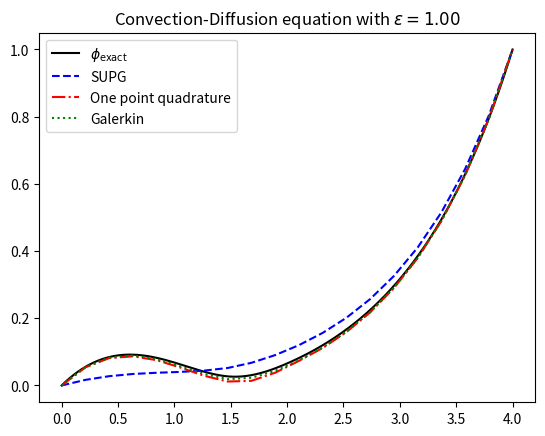

The matplotlib source for this figure: (Note: this script raises an exception after producing the figure.)
import numpy
import scipy.sparse
import scipy.linalg
from matplotlib import pyplot as plt
from math import sinh, cosh

def generate_mesh(x_min, x_max, n_cells):
	"""Generates a uniform mesh of n_cells on the interval [x_min, x_max].

	Generates a uniform mesh with n_cells on the interval [x_min, x_max].
	A (1D) mesh is a collection of (n_cells + 1) points (vertices) and a 
	list of n_cells pairs of indices of two vertices defining the cells.

	The k-th mesh vertex, x_k, is given by
		x_k = x_min + k delta_x, k = 0, ..., n

	where
		delta_x = (x_max - x_min)/n_cells 

	The k-th cell of the mesh is
		c_k = [k, k + 1]
		
	meaning that cell k is bounded by vertex k and vertex (k+1).

	Parameters
	----------
	x_min : float
		The lower bound of the interval over which the mesh will be generated.
	x_max : float
		The upper bound of the interval over which the mesh will be generated.
	n_cells : int
		The number of cells of the mesh.

	Returns
	-------
	vertices: numpy.array(float), size [1, n+1]
		The x-coordinates of the vertices of the mesh. The index in the array is
		the index of the vertex, i.e., vertices[k] is the x-coordinate of the
		k-th vertex of the mesh.
	cells: numpy.array(int), size [2, n]
		The indices of the start and end vertex of each cell, i.e.,
		cells[k, 0] is the lower bound vertex of the k-th cell
		cells[k, 1] is the upper bound vertex of the k-th cell
	"""

	# Make some quantities more clear
	n_vertices = n_cells + 1

	# Generate the vertices
	vertices = numpy.linspace(x_min, x_max, n_vertices)

	# Generate the cells
	cells = numpy.zeros([n_cells, 2], dtype=numpy.int64)
	cells[:, 0] = numpy.arange(0, n_vertices - 1)  # the index of the lower bound vertex of the cell
	cells[:, 1] = numpy.arange(1, n_vertices)  # the index of the lower bound vertex of the cell

	return vertices, cells

def evaluate_local_basis_1D(xi):
	"""Evaluates the two 1D element basis in the local element [0, 1].

	Evaluates the two 1D element basis in the local element [0, 1], at the
	points xi. The points xi must be in the interval [0, 1].

	Since there are two basis the output B_local will be an array such that
		- B_local[0, :] is the evaluation of the first basis over the points xi
		- B_local[1, :] is the evaluation of the second basis over the points xi
		 
	The basis are:
		- B_local_0(x): 1 - x
		- B_local_1(x): x
		
	Parameters
	----------
	xi : numpy.array(float), size [1, n]
		The points in the interval [0, 1] where to evaluate the basis functions.

	Returns
	-------
	B_local : numpy.array(float), size [2, n]
		The two local basis evaluated at the points xi.
	"""

	# Allocate memory for the basis
	B_local = numpy.zeros([2, xi.shape[0]])

	# Compute the basis at the xi points
	B_local[0, :] = 1.0 - xi 
	B_local[1, :] = xi

	return B_local

def evaluate_local_basis_1D_d_dx(xi):
	"""Evaluates the derivative of the two 1D element basis in the local element [0, 1].

	Evaluates the derivative of the two 1D element basis in the local element [0, 1], at the
	points xi. The points xi must be in the interval [0, 1].

	Since there are two basis the output B_local_d_dx will be an array such that
		- B_local_d_dx[0, :] is the evaluation of the derivative of the first basis over the points xi
		- B_local_d_dx[1, :] is the evaluation of the derivative of the  second basis over the points xi
		 
	The basis are:
		- B_local_0(x): 1 - x
		- B_local_1(x): x

	Therefore the derivatives are:
		- B_local_0_d_dx(x): -1.0
		- B_local_1_d_dx(x): 1.0
		
	Parameters
	----------
	xi : numpy.array(float), size [1, n]
		The points in the interval [0, 1] where to evaluate the basis functions.

	Returns
	-------
	B_local_d_dx : numpy.array(float), size [2, n]
		The derivative of the two local basis evaluated at the points xi.
	"""

	# Allocate memory for the basis
	B_local_d_dx = numpy.zeros([2, xi.shape[0]])

	# Compute the basis at the xi points
	B_local_d_dx[0, :] = -numpy.ones_like(xi) 
	B_local_d_dx[1, :] = numpy.ones_like(xi)

	return B_local_d_dx

def evaluate_function(u, vertices, cells, n_points_per_cell = 2):
	r"""Evaluates a FEM function with coefficients u on a mesh of vertices and cells.

	Based on the coefficients u and the mesh, compute the FEM function:
		u_eval = \sum_{k=0}^{n} u_{i} B_{i}(x)
	
	The evaluation is made per element. This is not the most efficient way to evaluate
	a FEM function for linear basis. You can just use the coefficients.
		
	Parameters
	----------
	u : numpy.array(float), size [1, n+1]
		The coefficients of the expansion of the function u to evaluate.
	vertices : numpy.array(float), size [1, n+1]
		The x-coordinates of the vertices of the mesh. The index in the array is
		the index of the vertex, i.e., vertices[k] is the x-coordinate of the
		k-th vertex of the mesh.
	cells : numpy.array(int), size [2, n]
		The indices of the start and end vertex of each cell, i.e.,
		cells[k, 0] is the lower bound vertex of the k-th cell
		cells[k, 1] is the upper bound vertex of the k-th cell
	n_points_per_cell : [optional] int, default 2
		The number of points on which to evaluate u in each cell. The default (2)
		is sufficient for linear basis. This is added, for the general case.

	Returns
	-------
	u_eval : numpy.array(float), size [n, n_points_per_cell]
		The evaluation of u at each of the n cells over the n_points_per_cell points inside each cell.
	x_eval : numpy.array(float), size [n, n_points_per_cell]
		The global points where u_eval is evaluated. Needed for plotting.
	"""

	# Determine information on the mesh
	n_cells = cells.shape[0]
	delta_x = numpy.diff(vertices[cells]).flatten()

	# Plot the basis B_k (combination of the different parts over the cells)
	xi = numpy.linspace(0, 1, n_points_per_cell)  
	u_eval = numpy.zeros([n_cells, n_points_per_cell])  # allocate the space where to store the basis evaluated at each cell
	x_eval = numpy.zeros([n_cells, n_points_per_cell])  # allocate the space where to store the global coordinates of where the basis are evaluated

	B_local_basis = evaluate_local_basis_1D(xi)  # this is the basis evaluated at the point inside each k-element at the points
														#     xi*(delta_x) + vertices[cells[k, 0]]
														# with delta_x the cell size
	
	for cell_idx, cell in enumerate(cells):
		x_eval[cell_idx, :] = xi * delta_x[cell_idx] + vertices[cell[0]]  # convert the local xi coordinates in the cell into global x coordinates
		u_eval[cell_idx, :] = u[cell] @ B_local_basis  # compute the linear combination of basis based on the coefficients
														   # associated to the vertices of the cell
		
	return u_eval, x_eval

def evaluate_function_d_dx(u, vertices, cells, n_points_per_cell = 2):
	r"""Evaluates the derivative of a FEM function with coefficients u on a mesh of vertices and cells.

	Based on the coefficients u and the mesh, compute the FEM function:
		u_eval = \sum_{k=0}^{n} u_{i} dB_{i}(x)/dx
	
	The evaluation is made per element. This is not the most efficient way to evaluate
	the derivative of a FEM function for linear basis. You can just use the coefficients
	and compute differences.
		
	Parameters
	----------
	u : numpy.array(float), size [1, n+1]
		The coefficients of the expansion of the function u to evaluate.
	vertices : numpy.array(float), size [1, n+1]
		The x-coordinates of the vertices of the mesh. The index in the array is
		the index of the vertex, i.e., vertices[k] is the x-coordinate of the
		k-th vertex of the mesh.
	cells : numpy.array(int), size [2, n]
		The indices of the start and end vertex of each cell, i.e.,
		cells[k, 0] is the lower bound vertex of the k-th cell
		cells[k, 1] is the upper bound vertex of the k-th cell
	n_points_per_cell : [optional] int, default 2
		The number of points on which to evaluate u in each cell. The default (2)
		is sufficient for linear basis. This is added, for the general case.

	Returns
	-------
	u_d_dx_eval : numpy.array(float), size [n, n_points_per_cell]
		The evaluation of the derivative of u at each of the n cells over the n_points_per_cell points inside each cell.
	x_eval : numpy.array(float), size [n, n_points_per_cell]
		The global points where u_eval is evaluated. Needed for plotting.
	"""

	# Determine information on the mesh
	n_cells = cells.shape[0]
	delta_x = numpy.diff(vertices[cells]).flatten()

	# Plot the basis B_k (combination of the different parts over the cells)
	xi = numpy.linspace(0, 1, n_points_per_cell)  
	u_d_dx_eval = numpy.zeros([n_cells, n_points_per_cell])  # allocate the space where to store the basis evaluated at each cell
	x_eval = numpy.zeros([n_cells, n_points_per_cell])  # allocate the space where to store the global coordinates of where the basis are evaluated

	B_local_basis_d_dx = evaluate_local_basis_1D_d_dx(xi)  # this is the basis evaluated at the point inside each k-element at the points
														#     xi*(delta_x) + vertices[cells[k, 0]]
														# with delta_x the cell size
	
	for cell_idx, cell in enumerate(cells):
		x_eval[cell_idx, :] = xi * delta_x[cell_idx] + vertices[cell[0]]  # convert the local xi coordinates in the cell into global x coordinates
		u_d_dx_eval[cell_idx, :] = u[cell] @ B_local_basis_d_dx / delta_x[cell_idx]  # compute the linear combination of basis based on the coefficients
																					# associated to the vertices of the cell
																					# NOTE: here we need to divide by the cell size
																					# this is because the local basis is evaluated
																					# on the interval [0, 1] but we need it on the interval [x_i, x_{i+1}]
																					# so the derivative needs to be done for the change of variables from xi to x,
																					# this results in the delta_x term added.
		
	return u_d_dx_eval, x_eval

def compute_local_convection_matrix():
	r"""Computes the local convection matrix, for the reference cell [0, 1].

	The local convection matrix M_local is
		M_local[i, j] = \int_{0}^{1} B_{i}(xi) dB_{j}(xi)/dx dxi
	
	With B_{i}(xi) the local basis function i over the reference cell.

	Since all cells are just an affine rescalling of the reference cell [0, 1],
	a fast way to compute the inner products between all basis is to compute
	first the local inner product on the reference cell and then simply 
	multiply by the required scalling factor due to the coordinate transformation
	to go from the reference cell to the actual cell.
		
	Parameters
	----------
	None

	Returns
	-------
	M_local : numpy.array(float), size [2, 2]
		The local convection matrix (on the reference cell) with M_local[i, j] ~= \int_{0}^{1} B_{i}(xi) dB_{j}(xi)/dx dxi
	"""

	# The local convection matrix is given by
	#   M_{local} = <B_{i}, dB_{j}/dx> = \int_{0}^{1} B_{i}(xi) dB_{j}(xi)/dx dxi, i,j = 0,1
	# we can approximate this with Gauss-Lobatto quadrature by
	#   \int_{0}^{1} B_{i}(xi) dB_{j}(xi)/dx dxi ~= 0.5 * B_{i}(xi_{k}) dB_{j}(xi_{k})\dx + 0.5* B_{i}(xi_{k}) dB_{j}(xi_{k})/dx, i,j = 0,1
	# with x_{0} = 0.0, and x_{1} = 1.0. Given the expressions of the basis, we have that
	#   B_{i}(x_{k}) = \delta_{ik}  the Kronecker-delta 
	#								| -1 if j = 0
	# and that dB_{j}(xi_{k})/dx =  |
	#								| 1 if j = 1
	# This allows us to further simplify this expression to
	#   \int_{0}^{1} B_{i}(xi) dB_{j}(xi)/dxi dxi ~= | -0.5 if i = 0,1 and j = 0 
	#												 | 0.5 if i = 0.1  and j = 1

	M_local = numpy.zeros([2, 2])
	M_local[0, 0] = -0.5
	M_local[1, 0] = -0.5 
	M_local[0, 1] = 0.5
	M_local[1, 1] = 0.5
	
	return M_local

def compute_local_diffusion_matrix():
	r"""
	Computes the local diffusion matrix, for the reference cell [0, 1].

	The local diffussion matrix N_local is
		N_local[i, j] = \int_{0}^{1} dB_{i}(xi)/dxi dB_{j}(xi)/dxi dxi
	
	With B_{i}(xi) the local basis function i over the reference cell.

	Since all cells are just an affine rescalling of the reference cell [0, 1],
	a fast way to compute the inner products between all basis is to compute
	first the local inner product on the reference cell and then simply 
	multiply by the required scalling factor due to the coordinate transformation
	to go from the reference cell to the actual cell.
		
	Parameters
	----------
	None

	Returns
	-------
	N_local : numpy.array(float), size [2, 2]
		The local stiffness matrix (on the reference cell) with N_local[i, j] ~= \int_{0}^{1} dB_{i}(xi)/dxi dB_{j}(xi)/dxi dxi
	"""

	# The local stiffness matrix is given by
	#   N_{local} = <dB_{i}/dxi, dB_{j}/dxi> = \int_{0}^{1} dB_{i}(xi)/dxi dB_{j}(xi)/dxi dxi, i,j = 0,1
	# we can exactly compute this
	#                                                    | 1 if i == j
	#  \int_{0}^{1} dB_{i}(xi)/dxi dB_{j}(xi)/dxi dxi = < 
	#                                                    | -1 if i =/= j
	#

	N_local = numpy.ones([2, 2])
	N_local[0, 1] = -1.0
	N_local[1, 0] = -1.0
	
	return N_local

def compute_global_convection_matrix(vertices, cells):
	r"""Computes the global convectino matrix, for the mesh of vertices and cells.

	The global convection matrix M_global is
		M_global[i, j] = \int_{\Omega} B_{i}(x) dB_{j}(x)/dx dx
	
	With B_{i}(x) the global basis function i over the domain.
		
	Parameters
	----------
	vertices : numpy.array(float), size [1, n+1]
		The x-coordinates of the vertices of the mesh. The index in the array is
		the index of the vertex, i.e., vertices[k] is the x-coordinate of the
		k-th vertex of the mesh.
	cells : numpy.array(int), size [2, n]
		The indices of the start and end vertex of each cell, i.e.,
		cells[k, 0] is the lower bound vertex of the k-th cell
		cells[k, 1] is the upper bound vertex of the k-th cell

	Returns
	-------
	M_global : numpy.array(float), size [n+1, n+1]
		The global convection matrix (on the whole domain) with M_global[i, j] ~= \int_{\Omega} B_{i}(x) dB_{j}(x)/dx dx
	"""
	
	n_cells = cells.shape[0]
	n_vertices = vertices.shape[0]
	delta_x = numpy.diff(vertices[cells]).flatten()

	M_row_idx = numpy.zeros([n_cells, 2, 2])
	M_col_idx = numpy.zeros([n_cells, 2, 2]) 
	M_data = numpy.zeros([n_cells, 2, 2])

	M_local = compute_local_convection_matrix()
	
	for cell_idx, cell in enumerate(cells):
		col_idx, row_idx = numpy.meshgrid(cell, cell)
		M_row_idx[cell_idx, :, :] = row_idx
		M_col_idx[cell_idx, :, :] = col_idx
		M_data[cell_idx, :, :] = M_local

	M_global = scipy.sparse.csr_array((M_data.flatten(), (M_row_idx.flatten(), M_col_idx.flatten())), shape=(n_vertices, n_vertices))

	return M_global

def compute_global_diffusion_matrix(vertices, cells):
	r"""
	Computes the global stiffness matrix, for the mesh of vertices and cells.

	The global stiffness matrix M_global is
		N_global[i, j] = \int_{\Omega} dB_{i}(x)/dx dB_{j}(x)/dx dx
	
	With B_{i}(x) the global basis function i over the domain.
		
	Parameters
	----------
	vertices : numpy.array(float), size [1, n+1]
		The x-coordinates of the vertices of the mesh. The index in the array is
		the index of the vertex, i.e., vertices[k] is the x-coordinate of the
		k-th vertex of the mesh.
	cells : numpy.array(int), size [2, n]
		The indices of the start and end vertex of each cell, i.e.,
		cells[k, 0] is the lower bound vertex of the k-th cell
		cells[k, 1] is the upper bound vertex of the k-th cell

	Returns
	-------
	N_global : numpy.array(float), size [n+1, n+1]
		The global stiffness matrix (on the whole domain) with N_global[i, j] ~= \int_{\Omega} dB_{i}(x)/dx dB_{j}(x)/dx dx
	"""

	n_cells = cells.shape[0]
	n_vertices = vertices.shape[0]
	delta_x = numpy.diff(vertices[cells]).flatten()

	N_row_idx = numpy.zeros([n_cells, 2, 2])
	N_col_idx = numpy.zeros([n_cells, 2, 2]) 
	N_data = numpy.zeros([n_cells, 2, 2])

	N_local = compute_local_diffusion_matrix()
	
	for cell_idx, cell in enumerate(cells):
		col_idx, row_idx = numpy.meshgrid(cell, cell)
		N_row_idx[cell_idx, :, :] = row_idx
		N_col_idx[cell_idx, :, :] = col_idx
		# NOTE: N_local contains the inner product between the derivatives, i.e.,
		#    N_local = <dB_{i}/dx, dB_{j}/dx>
		# but, as we have seen, this is computed for the reference cell [0, 1], not
		# the cell we are looping over, which is [x_{i}, x_{j}] and has length delta_x_{i}.
		# Therefore we need to multiply each derivative by the inverse of delta_x_{i} to
		# correctly compute the derivative in the cell. Then, as we saw for the convection matrix,
		# we need to multiply by delta_x_{i} to correctly compute the integral. This gives
		# an overall 1/delta_x_{i} term we need to multiply, as see below.
		N_data[cell_idx, :, :] = N_local / (delta_x[cell_idx])

	N_global = scipy.sparse.csr_array((N_data.flatten(), (N_row_idx.flatten(), N_col_idx.flatten())), shape=(n_vertices, n_vertices))

	return N_global

def compute_forcing_term(f, vertices, cells, method, **kwargs):
	r"""
	Computes the forcing term, right hand side, for the mesh of vertices and cells.

	The forcing term F is
		F[j] = \int_{\Omega} f(x) B_{j}(x) dx
	
	With B_{j}(x) the global basis function i over the domain.
		
	Parameters
	----------
	f : func
		The function implementing the right hand side function of the Poisson or Helmholtz equations.
	vertices : numpy.array(float), size [1, n+1]
		The x-coordinates of the vertices of the mesh. The index in the array is
		the index of the vertex, i.e., vertices[k] is the x-coordinate of the
		k-th vertex of the mesh.
	cells : numpy.array(int), size [2, n]
		The indices of the start and end vertex of each cell, i.e.,
		cells[k, 0] is the lower bound vertex of the k-th cell
		cells[k, 1] is the upper bound vertex of the k-th cell

	Returns
	-------
	F : numpy.array(float), size [n+1]
		The forcing term with F[j] ~= \int_{\Omega} f(x) B_{j}(x) dx
	
	"""
	if method == "standard":
		n_cells = cells.shape[0]
		n_vertices = vertices.shape[0]
		delta_x = numpy.diff(vertices[cells]).flatten()
	
		F = numpy.zeros(n_vertices)
		for cell_idx, cell in enumerate(cells):
			f_at_cell_vertices = f(vertices[cell])
			F[cell] += 0.5 * f_at_cell_vertices * delta_x[cell_idx]

	elif method == "one point quadrature":
		n_cells = cells.shape[0]
		n_vertices = vertices.shape[0]
		delta_x = numpy.diff(vertices[cells]).flatten()
	
		# Each element of the forcing term is given by
		# F = \frac{\xi_{i-1}}{h_{i-1}} f_{i-1} + ( 1- \frac{\xi_{i}}{h_{i}} ) f_{i}
		# This can be implemented as a matrix multiplication Af. Where A is given as

		# A = \begin{pmatrix} 
		#  1 & 0 & 0 & ... & 0 \\
		# \frac{\xi_{i-1}}{h_{i-1}} & 1- \frac{\xi_{i}}{h_{i}} & 0 & ... & 0 \\
		# 0 & \frac{\xi_{i}}{h_{i}} & 1- \frac{\xi_{i+1}}{h_{i+1}} & ... & 0 \\
		# ...
		# 0 & 0 & 0 & ... & 1 \\
		# \end{pmatrix}

		# Do not worry too much about the first and last row of A. These only compute F at the boundary,
		# and that value for F gets fixed in the compute solution function.
		h = (vertices[-1] - vertices[0])/(n_cells)
		xi = kwargs.get('xi', h/2)

		f = f(vertices + xi)

		A = numpy.zeros((n_vertices, n_vertices))
		A += numpy.diag(numpy.ones(n_vertices)*(1- xi/h))
		A += numpy.diag(numpy.ones(n_vertices-1)*xi/h, -1)

		A[0, 0] = 1.0
		A[-1, -1] = 1.0
		F = A @ f
		F = h*F

	elif method == "SUPG":
		tau = kwargs.get('tau', -1)
		assert tau != -1, "The SUPG method requires a value for tau"

		n_cells = cells.shape[0]
		n_vertices = vertices.shape[0]
		delta_x = numpy.diff(vertices[cells]).flatten()
		h = (vertices[-1] - vertices[0])/(n_cells)
	
		F = numpy.zeros(n_vertices)
		for cell_idx, cell in enumerate(cells):
			f_at_cell_vertices = f(vertices[cell])
			F[cell] += 0.5 * f_at_cell_vertices * delta_x[cell_idx] + tau * 1/h * f_at_cell_vertices
		
		F = h*F
	else:
		raise ValueError(f"Unknown method {method} for the convection-diffusion equation")
	
	return F


def compute_solution(x_min, x_max, n_cells, epsilon, u, f, method):
	r"""
	Computes the solution to the Bubnov-Galerkin approximation for the Convection-Diffusion equation
		d(u\phi)/dx  - d/dx(epsilon d\phi/dx) = f
		phi(0) = 0
		phi(L) = 1

	over the interval [x_min, x_max] with n=n_cells uniformly distributed cells

	Parameters
	------------
	x_min: float
		the lower bound of the interval
	x_max: float
		the upper bound of the interval
	n_cells: int
		the amount of cells to use in the mesh
	epsilon: float
		the diffusion coefficient
	u: float
		the velocity of the flow
	f: func (R^[n_cells] -> R^[n_cells])
		the function implementing the right hand side of the convection diffusion equation
	artificial_diffusion: bool
		a boolean variable that indicates if artificial diffussion should be added to make the solution nodally exact.

	Returns
	----
	vertices: numpy.array(float), size [n+1]
		The x-coordinates of the vertices of the mesh. The index in the array is the index of the vertex, i.e., vertices[k] is the x-coordinate of the k-th vertex of the mesh.
	phi_h : numpy.array(float), size [n+1]
		The numerical solution to the convection-diffusion equation

	"""

	# Generate the mesh
	vertices, cells = generate_mesh(x_min, x_max, n_cells)
	
	if method == "galerkin":
		F = compute_forcing_term(f, vertices, cells, "standard")

	elif method == "one point quadrature":
		h = (x_max-x_min)/(n_cells)
		Peclet = h*(u)/(2*epsilon)  # The peclet number with characteristic length given by h = (x_max-x_min)/(n_cells), remember that n_vertices = n_cells +1
		artificial_diffusion = Peclet*epsilon*( sinh(2*Peclet)/(cosh(2*Peclet)-1) - 1/Peclet)
		epsilon = epsilon + artificial_diffusion

		xi =((artificial_diffusion)/u - h/2)
		F = compute_forcing_term(f, vertices, cells, "one point quadrature", xi = xi)

	elif method == "artificial diffusion":
		h = (x_max-x_min)/(n_cells)
		Peclet = h*(u)/(2*epsilon)  # The peclet number with characteristic length given by h = (x_max-x_min)/(n_cells), remember that n_vertices = n_cells +1
		artificial_diffusion = Peclet*epsilon*( sinh(2*Peclet)/(cosh(2*Peclet)-1) - 1/Peclet)
		epsilon = epsilon + artificial_diffusion

		xi =((artificial_diffusion)/u - h/2)
		F = compute_forcing_term(f, vertices, cells, "standard")

	elif method == "SUPG":
		h = (x_max-x_min)/(n_cells)
		Peclet = h*(u)/(2*epsilon)  # The peclet number with characteristic length given by h = (x_max-x_min)/(n_cells), remember that n_vertices = n_cells +1
		artificial_diffusion = Peclet*epsilon*( sinh(2*Peclet)/(cosh(2*Peclet)-1) - 1/Peclet)
		epsilon = epsilon + artificial_diffusion

		tau = artificial_diffusion/(u**2)

		F = compute_forcing_term(f, vertices, cells, "SUPG", tau = tau)

	else:
		raise ValueError(f"Unknown method {method} for the convection-diffusion equation")

	# Compute global convection matrix
	M_global = compute_global_convection_matrix(vertices, cells)
	M_global.toarray()
	
	# Compute global diffusion matrix
	N_global = compute_global_diffusion_matrix(vertices, cells)
	N_global.toarray()

	A_global = u*M_global+ epsilon*N_global

	# Compute the right hand side
	

	# Include the boundary conditions
	A_global[0, :] = 0.0
	A_global[0, 0] = 1.0
	A_global[-1, :] = 0.0
	A_global[-1, -1] = 1.0
	F[0] = 0 # The boundary condition at x=0 is phi(0) = 0
	F[-1] = 1 # The boundary condition at x=L is phi(L) = 1

	# Due to overlap between the nth and n+1th basis functions do we need to adjust the right hand side of the equation
	# The RHS for the last non-boundary cell is given by
	# \int_{x_n}^{x_n+1} B_n f dx - u\int_{x_n}^{x_n+1} B_n dB_{n+1}/dx dx + \epsilon \int_{x_n}^{x_n+1} dB_{n}/dx dx dB_{n+1}/dx dx  
	# F[-2] += -u/2 + epsilon/(vertices[-1]-vertices[-2])

	A_global = A_global
	# Solve the system
	phi_h = scipy.sparse.linalg.spsolve(A_global, F)

	return vertices, phi_h	

if __name__ == "__main__":
	x_min = 0.0
	x_max = 4.0
	n_cells = 19
	n_points_per_cell = 2  # since the bases are linear, we just need to evaluate them at two points on each cell
	
	u = 1 # The velocity of the flow 

	# Define the right hand side of the equation
	# solution 0 : use f = 0
	# solution = 1 : use f as shown in the assignment
	solution = 1


	if solution == 0:
		f = lambda x : numpy.zeros_like(x) # The right hand side of the equation
	elif solution == 1:
		f = lambda x : numpy.array(list(map( lambda y : (1-y) if y < 1.5 else min(y-2, 0), x)))
	
	plt.figure()

	for idx, epsilon in enumerate([1, 0.1, 0.01]):
		vertices, phi_SUPG = compute_solution(x_min, x_max, n_cells, epsilon, u, f, "SUPG")
		vertices, phi_one_point = compute_solution(x_min, x_max, n_cells, epsilon, u, f, "one point quadrature")
		vertices, phi_galerkin = compute_solution(x_min, x_max, n_cells, epsilon, u, f, "galerkin")
		
		# Short hand for the ratio between the velocity and the diffussion coefficient
		gamma = u/epsilon 
		
		# Define and calculate the exact solution
		if solution == 0:
			vertices_exact = numpy.linspace(x_min, x_max, 1001)
			phi = lambda x : (1 - numpy.exp(gamma*x))/(1-numpy.exp(gamma*x_max))
			phi_exact = phi(vertices_exact)

		elif solution == 1:
			vertices_exact, phi_exact =  compute_solution(x_min, x_max, 1000, epsilon, u, f, "galerkin")
			
		# Plot the numerical solution and the exact solution for comparison
		plt.plot(vertices_exact, phi_exact,'k-', label=r'$\phi_{\mathrm{exact}}$')
		plt.plot(vertices, phi_SUPG, 'b--', label=r'SUPG')
		plt.plot(vertices, phi_one_point, 'r-.', label=r'One point quadrature')
		plt.plot(vertices, phi_galerkin, 'g:', label=r'Galerkin')
		plt.title(f"Convection-Diffusion equation with $\\epsilon = {epsilon:.2f}$")
		plt.legend()	
		plt.savefig(f"results/assignment_1_2_image{3*solution + idx}.png", dpi = 300)
		plt.close()
